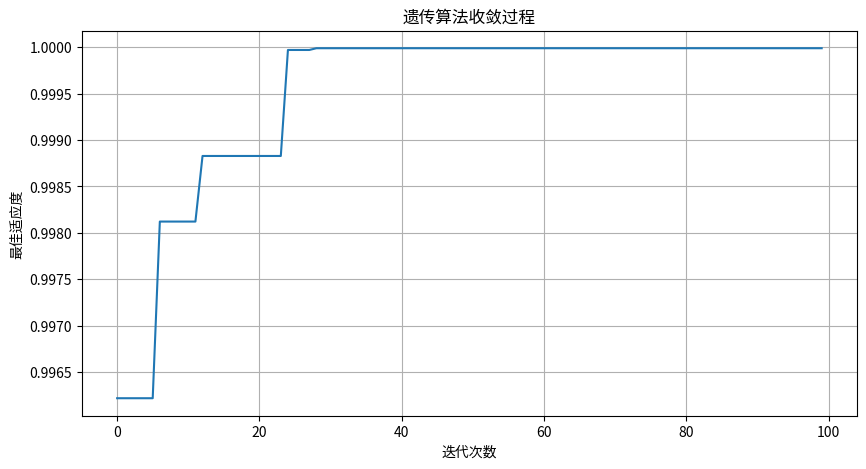
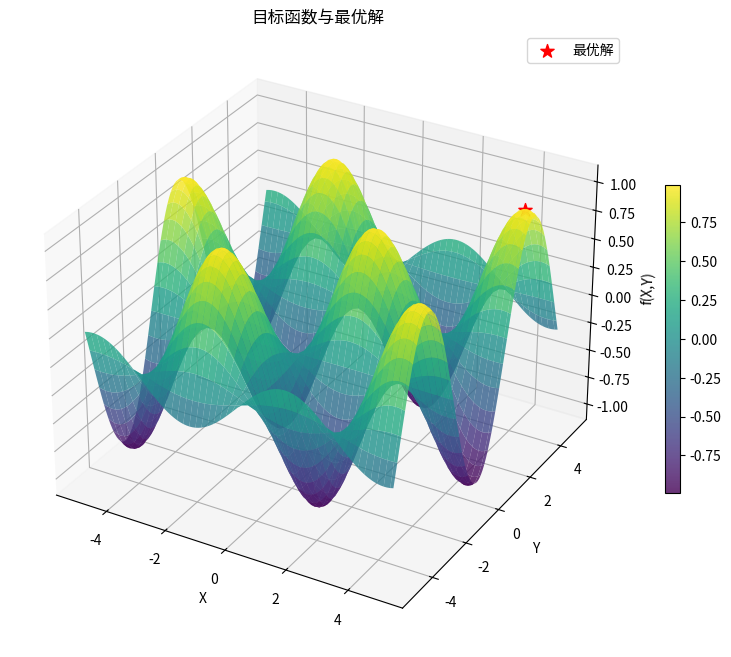

These figures' Python source, in order:
"""
遗传算法求解函数最大值示例

使用经典遗传算法寻找函数的最大值
"""

import numpy as np
import matplotlib.pyplot as plt
from matplotlib.animation import FuncAnimation

class GeneticAlgorithm:
    def __init__(self, fitness_func, bounds, pop_size=50, mutation_rate=0.1, crossover_rate=0.8, generations=100):
        """
        初始化遗传算法
        
        参数:
            fitness_func: 适应度函数
            bounds: 搜索空间的边界，格式为[(x_min, x_max), (y_min, y_max)]
            pop_size: 种群大小
            mutation_rate: 变异率
            crossover_rate: 交叉率
            generations: 迭代代数
        """
        self.fitness_func = fitness_func
        self.bounds = bounds
        self.pop_size = pop_size
        self.mutation_rate = mutation_rate
        self.crossover_rate = crossover_rate
        self.generations = generations
        self.n_vars = len(bounds)
        
        # 初始化种群
        self.population = self._init_population()
        self.best_individuals = []
        
    def _init_population(self):
        """初始化种群"""
        population = []
        for _ in range(self.pop_size):
            individual = []
            for i in range(self.n_vars):
                gene = np.random.uniform(self.bounds[i][0], self.bounds[i][1])
                individual.append(gene)
            population.append(individual)
        return np.array(population)
    
    def _calculate_fitness(self, individual):
        """计算个体的适应度"""
        return self.fitness_func(*individual)
    
    def _select_parents(self, fitnesses):
        """使用轮盘赌选择父代"""
        fitnesses = np.maximum(fitnesses, 0)  # 确保适应度非负
        total_fitness = np.sum(fitnesses)
        
        if total_fitness == 0:
            # 如果所有适应度都为0，则等概率选择
            probs = np.ones(len(fitnesses)) / len(fitnesses)
        else:
            probs = fitnesses / total_fitness
            
        # 选择两个父代索引
        parent_idxs = np.random.choice(len(fitnesses), size=2, p=probs)
        return parent_idxs
    
    def _crossover(self, parent1, parent2):
        """执行交叉操作"""
        if np.random.rand() > self.crossover_rate:
            return parent1, parent2
        
        # 单点交叉
        crossover_point = np.random.randint(1, self.n_vars)
        child1 = np.concatenate([parent1[:crossover_point], parent2[crossover_point:]])
        child2 = np.concatenate([parent2[:crossover_point], parent1[crossover_point:]])
        
        return child1, child2
    
    def _mutate(self, individual):
        """执行变异操作"""
        mutated = individual.copy()
        for i in range(self.n_vars):
            if np.random.rand() < self.mutation_rate:
                # 在指定范围内进行变异
                mutated[i] = np.random.uniform(self.bounds[i][0], self.bounds[i][1])
        return mutated
    
    def run(self, verbose=True):
        """运行遗传算法"""
        best_fitness_history = []
        
        for gen in range(self.generations):
            # 计算适应度
            fitnesses = np.array([self._calculate_fitness(ind) for ind in self.population])
            
            # 记录当代最佳个体
            best_idx = np.argmax(fitnesses)
            best_individual = self.population[best_idx]
            best_fitness = fitnesses[best_idx]
            self.best_individuals.append((best_individual, best_fitness))
            best_fitness_history.append(best_fitness)
            
            if verbose and gen % 10 == 0:
                print(f"Generation {gen}: Best fitness = {best_fitness}, Best individual = {best_individual}")
            
            # 创建新一代种群
            new_population = []
            
            # 精英保留策略 - 保留最佳个体
            new_population.append(best_individual)
            
            # 生成剩余个体
            while len(new_population) < self.pop_size:
                # 选择父代
                parent_idxs = self._select_parents(fitnesses)
                parent1, parent2 = self.population[parent_idxs[0]], self.population[parent_idxs[1]]
                
                # 交叉
                child1, child2 = self._crossover(parent1, parent2)
                
                # 变异
                child1 = self._mutate(child1)
                child2 = self._mutate(child2)
                
                # 添加到新种群
                new_population.append(child1)
                if len(new_population) < self.pop_size:
                    new_population.append(child2)
            
            # 更新种群
            self.population = np.array(new_population)
        
        # 返回最佳个体和适应度历史
        best_individual, best_fitness = max(self.best_individuals, key=lambda x: x[1])
        return best_individual, best_fitness, best_fitness_history

# 示例：寻找函数 f(x, y) = sin(x) * cos(y) 在指定范围内的最大值
def example_function(x, y):
    return np.sin(x) * np.cos(y)

def run_example():
    """运行遗传算法示例"""
    bounds = [(-5, 5), (-5, 5)]  # x和y的取值范围
    
    # 初始化并运行遗传算法
    ga = GeneticAlgorithm(
        fitness_func=example_function,
        bounds=bounds,
        pop_size=100,
        mutation_rate=0.2,
        crossover_rate=0.8,
        generations=100
    )
    
    best_solution, best_fitness, fitness_history = ga.run()
    
    print("\n最优解:")
    print(f"x = {best_solution[0]}, y = {best_solution[1]}")
    print(f"最大值 = {best_fitness}")
    
    # 可视化结果
    visualize_results(best_solution, fitness_history, ga.best_individuals)
    
    return best_solution, best_fitness

def visualize_results(best_solution, fitness_history, best_individuals):
    """可视化算法结果"""
    # 绘制适应度变化曲线
    plt.figure(figsize=(10, 5))
    plt.plot(fitness_history)
    plt.title('遗传算法收敛过程')
    plt.xlabel('迭代次数')
    plt.ylabel('最佳适应度')
    plt.grid(True)
    plt.savefig('genetic_algorithm_convergence.png')
    
    # 绘制目标函数和最优解
    x = np.linspace(-5, 5, 100)
    y = np.linspace(-5, 5, 100)
    X, Y = np.meshgrid(x, y)
    Z = example_function(X, Y)
    
    fig = plt.figure(figsize=(10, 8))
    ax = fig.add_subplot(111, projection='3d')
    surface = ax.plot_surface(X, Y, Z, cmap='viridis', alpha=0.8)
    ax.scatter(best_solution[0], best_solution[1], example_function(*best_solution), 
               color='red', s=100, marker='*', label='最优解')
    
    ax.set_xlabel('X')
    ax.set_ylabel('Y')
    ax.set_zlabel('f(X,Y)')
    ax.set_title('目标函数与最优解')
    fig.colorbar(surface, ax=ax, shrink=0.5)
    plt.legend()
    plt.savefig('genetic_algorithm_solution.png')
    
    # 绘制种群迁移动画 (只保存前20代的前50个最佳个体)
    plt.figure(figsize=(10, 8))
    individuals = [ind[0] for ind in best_individuals[:20]]
    
    def update(frame):
        plt.clf()
        plt.contourf(X, Y, Z, 50, cmap='viridis')
        plt.colorbar()
        
        x_vals = [ind[0] for ind in individuals[:frame+1]]
        y_vals = [ind[1] for ind in individuals[:frame+1]]
        
        plt.scatter(x_vals, y_vals, color='white', edgecolor='black')
        if frame > 0:
            plt.plot([x_vals[i] for i in range(frame+1)], 
                     [y_vals[i] for i in range(frame+1)], 
                     'r-', alpha=0.6)
        
        plt.title(f'种群迁移过程 - 第{frame+1}代')
        plt.xlabel('X')
        plt.ylabel('Y')
    
    ani = FuncAnimation(plt.gcf(), update, frames=min(20, len(individuals)), interval=500)
    plt.tight_layout()
    
if __name__ == "__main__":
    run_example()